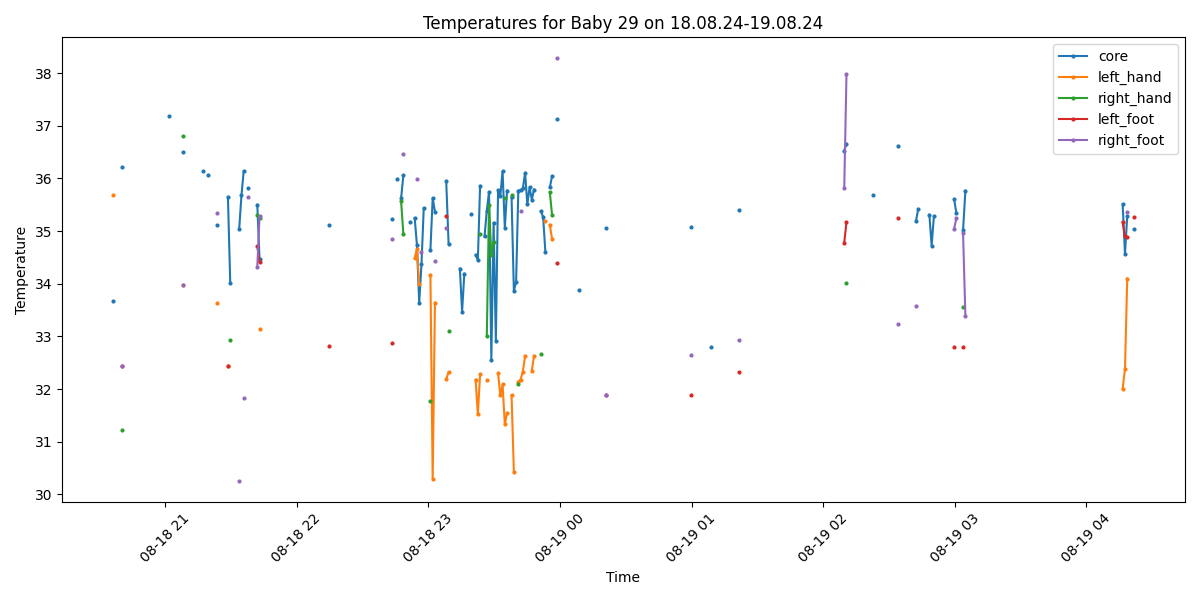

The data file committed next to this chart (first rows):
Process, Image Path, core, left_hand, right_hand, left_foot, right_foot, limbs_avg, core_minus_limbs, diagnosis
False, /data/uabcvmsc/shared/newborn/29/18.08.2…, , , , , , , , 
False, /data/uabcvmsc/shared/newborn/29/18.08.2…, , , , , , , , 
False, /data/uabcvmsc/shared/newborn/29/18.08.2…, , , , , , , , 
False, /data/uabcvmsc/shared/newborn/29/18.08.2…, , , , , , , , 
True, /data/uabcvmsc/shared/newborn/29/18.08.2…, , , , , , , , No core temperature
False, /data/uabcvmsc/shared/newborn/29/18.08.2…, , , , , , , , 
False, /data/uabcvmsc/shared/newborn/29/18.08.2…, , , , , , , , 
False, /data/uabcvmsc/shared/newborn/29/18.08.2…, , , , , , , , 
False, /data/uabcvmsc/shared/newborn/29/18.08.2…, , , , , , , , 
False, /data/uabcvmsc/shared/newborn/29/18.08.2…, , , , , , , , 
False, /data/uabcvmsc/shared/newborn/29/18.08.2…, , , , , , , , 
False, /data/uabcvmsc/shared/newborn/29/18.08.2…, , , , , , , , 
False, /data/uabcvmsc/shared/newborn/29/18.08.2…, , , , , , , , 
False, /data/uabcvmsc/shared/newborn/29/18.08.2…, , , , , , , , 
False, /data/uabcvmsc/shared/newborn/29/18.08.2…, , , , , , , , 
False, /data/uabcvmsc/shared/newborn/29/18.08.2…, , , , , , , , 
False, /data/uabcvmsc/shared/newborn/29/18.08.2…, , , , , , , , 
True, /data/uabcvmsc/shared/newborn/29/18.08.2…, , , , , , , , No core temperature
True, /data/uabcvmsc/shared/newborn/29/18.08.2…, , , , , , , , No core temperature
True, /data/uabcvmsc/shared/newborn/29/18.08.2…, , , , , , , , No core temperature
True, /data/uabcvmsc/shared/newborn/29/18.08.2…, , , , , , , , No core temperature
False, /data/uabcvmsc/shared/newborn/29/18.08.2…, , , , , , , , 
False, /data/uabcvmsc/shared/newborn/29/18.08.2…, , , , , , , , 
False, /data/uabcvmsc/shared/newborn/29/18.08.2…, , , , , , , , 
False, /data/uabcvmsc/shared/newborn/29/18.08.2…, , , , , , , , 
False, /data/uabcvmsc/shared/newborn/29/18.08.2…, , , , , , , , 
False, /data/uabcvmsc/shared/newborn/29/18.08.2…, , , , , , , , 
True, /data/uabcvmsc/shared/newborn/29/18.08.2…, , , , , , , , No core temperature
False, /data/uabcvmsc/shared/newborn/29/18.08.2…, , , , , , , , 
False, /data/uabcvmsc/shared/newborn/29/18.08.2…, , , , , , , , 
True, /data/uabcvmsc/shared/newborn/29/18.08.2…, , , , , , , , No core temperature
True, /data/uabcvmsc/shared/newborn/29/18.08.2…, , , , , , , , No core temperature
True, /data/uabcvmsc/shared/newborn/29/18.08.2…, , , , , , , , No core temperature
True, /data/uabcvmsc/shared/newborn/29/18.08.2…, , , , , , , , No core temperature
True, /data/uabcvmsc/shared/newborn/29/18.08.2…, , , , , , , , No core temperature
True, /data/uabcvmsc/shared/newborn/29/18.08.2…, , , , , , , , No core temperature
True, /data/uabcvmsc/shared/newborn/29/18.08.2…, , , , , , , , No core temperature
False, /data/uabcvmsc/shared/newborn/29/18.08.2…, , , , , , , , 
True, /data/uabcvmsc/shared/newborn/29/18.08.2…, , , , , , , , No core temperature
True, /data/uabcvmsc/shared/newborn/29/18.08.2…, , , , , , , , No core temperature
True, /data/uabcvmsc/shared/newborn/29/18.08.2…, , , , , , , , No core temperature
True, /data/uabcvmsc/shared/newborn/29/18.08.2…, , , , , , , , No core temperature
True, /data/uabcvmsc/shared/newborn/29/18.08.2…, , , , , , , , No core temperature
False, /data/uabcvmsc/shared/newborn/29/18.08.2…, , , , , , , , 
True, /data/uabcvmsc/shared/newborn/29/18.08.2…, 33.67, 35.69, , , , 35.69, -2.02, Hypothermia
False, /data/uabcvmsc/shared/newborn/29/18.08.2…, , , , , , , , 
True, /data/uabcvmsc/shared/newborn/29/18.08.2…, , , , , , , , No core temperature
True, /data/uabcvmsc/shared/newborn/29/18.08.2…, , , , , , , , No core temperature
True, /data/uabcvmsc/shared/newborn/29/18.08.2…, 36.21, , 31.22, 32.43, 32.43, 32.03, 4.18, Peripheral shutdown
True, /data/uabcvmsc/shared/newborn/29/18.08.2…, , , , , , , , No core temperature
True, /data/uabcvmsc/shared/newborn/29/18.08.2…, , , , , , , , No core temperature
True, /data/uabcvmsc/shared/newborn/29/18.08.2…, , , , , , , , No core temperature
True, /data/uabcvmsc/shared/newborn/29/18.08.2…, , , , , , , , No core temperature
True, /data/uabcvmsc/shared/newborn/29/18.08.2…, , , , , , , , No core temperature
True, /data/uabcvmsc/shared/newborn/29/18.08.2…, , , , , , , , No core temperature
True, /data/uabcvmsc/shared/newborn/29/18.08.2…, , , , , , , , No core temperature
True, /data/uabcvmsc/shared/newborn/29/18.08.2…, , , , , , , , No core temperature
True, /data/uabcvmsc/shared/newborn/29/18.08.2…, , , , , , , , No core temperature
True, /data/uabcvmsc/shared/newborn/29/18.08.2…, , , , , , , , No core temperature
True, /data/uabcvmsc/shared/newborn/29/18.08.2…, , , , , , , , No core temperature
... 440 more rows
